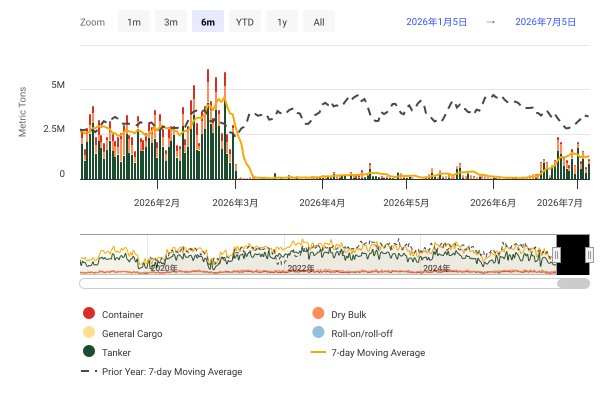

The file beside this chart, header and first rows:
DateTime, Container, Dry Bulk, General Cargo, Roll-on/roll-off, Tanker, 7-day Moving Average, Prior Year: 7-day Moving Average
2019-01-01 00:00:00, 191610, 326461, 10255, 2898, 2495676, , 
2019-01-02 00:00:00, 547743, 487020, 0, 2013, 1680733, , 
2019-01-03 00:00:00, 428426, 360563, 12144, 0, 2922246, , 
2019-01-04 00:00:00, 573967, 438669, 22708, 8512, 1559196, , 
2019-01-05 00:00:00, 557629, 659561, 2521, 0, 2151691, , 
2019-01-06 00:00:00, 129019, 490939, 1799, 7826, 2487646, , 
2019-01-07 00:00:00, 343721, 226869, 14350, 2281, 2479232, 3089420, 
2019-01-08 00:00:00, 363172, 382677, 58634, 0, 1089847, 2927624, 
2019-01-09 00:00:00, 271559, 281960, 9307, 0, 1885463, 2889164, 
2019-01-10 00:00:00, 286487, 189300, 25189, 12097, 807159, 2545857, 
2019-01-11 00:00:00, 315331, 220227, 4757, 6926, 1015141, 2397190, 
2019-01-12 00:00:00, 235034, 214084, 31290, 0, 795232, 2097796, 
2019-01-13 00:00:00, 374576, 415932, 5407, 0, 1585647, 1992700, 
2019-01-14 00:00:00, 460797, 122220, 17756, 4518, 3009894, 2071090, 
2019-01-15 00:00:00, 552642, 113578, 27156, 13915, 1447540, 2108305, 
2019-01-16 00:00:00, 477913, 583847, 19872, 0, 2347453, 2248418, 
2019-01-17 00:00:00, 353541, 517151, 10013, 0, 2146416, 2492260, 
2019-01-18 00:00:00, 393980, 269350, 4546, 0, 2116818, 2666876, 
2019-01-19 00:00:00, 313474, 149061, 15137, 0, 1566967, 2776733, 
2019-01-20 00:00:00, 379462, 623089, 35572, 3476, 1627617, 2817826, 
2019-01-21 00:00:00, 281689, 370999, 59561, 8883, 357934, 2455523, 
2019-01-22 00:00:00, 267049, 378121, 9020, 6352, 2228951, 2560475, 
2019-01-23 00:00:00, 265863, 44838, 0, 0, 2002254, 2401028, 
2019-01-24 00:00:00, 123371, 223192, 17519, 0, 2050334, 2313499, 
2019-01-25 00:00:00, 435737, 253029, 34051, 0, 1493370, 2232283, 
2019-01-26 00:00:00, 409224, 337253, 9592, 0, 1890765, 2318311, 
2019-01-27 00:00:00, 327753, 617858, 32752, 0, 2508779, 2435158, 
2019-01-28 00:00:00, 288592, 369533, 23678, 9034, 1126002, 2540554, 
2019-01-29 00:00:00, 446134, 375494, 11055, 0, 2361125, 2584027, 
2019-01-30 00:00:00, 198816, 552539, 11766, 4234, 1531906, 2582071, 
2019-01-31 00:00:00, 293004, 368901, 20187, 2013, 1806392, 2592940, 
2019-02-01 00:00:00, 282772, 233110, 16277, 0, 1851368, 2616846, 
2019-02-02 00:00:00, 357447, 126345, 16182, 2013, 2494766, 2666835, 
2019-02-03 00:00:00, 249022, 205446, 54444, 0, 1686854, 2482352, 
2019-02-04 00:00:00, 336169, 370599, 8381, 0, 1010318, 2469299, 
2019-02-05 00:00:00, 384026, 251039, 0, 7281, 634799, 2195490, 
2019-02-06 00:00:00, 297577, 373934, 17196, 0, 1085360, 2120462, 
2019-02-07 00:00:00, 244359, 431909, 4180, 4219, 1825098, 2123215, 
2019-02-08 00:00:00, 302333, 278857, 3152, 0, 989152, 2007496, 
2019-02-09 00:00:00, 217217, 359963, 37973, 0, 1709525, 1911485, 
2019-02-10 00:00:00, 375324, 527123, 57873, 0, 2500360, 2092187, 
2019-02-11 00:00:00, 393358, 458930, 0, 0, 1211492, 2140517, 
2019-02-12 00:00:00, 396885, 406913, 7862, 8901, 679577, 2172374, 
2019-02-13 00:00:00, 158819, 428082, 10900, 0, 949458, 2139973, 
2019-02-14 00:00:00, 457266, 416099, 3740, 341, 1022426, 2052845, 
2019-02-15 00:00:00, 375536, 456946, 18448, 341, 1830094, 2211112, 
2019-02-16 00:00:00, 500271, 542967, 6856, 0, 1968781, 2310283, 
2019-02-17 00:00:00, 270852, 340247, 4178, 0, 973603, 2042883, 
2019-02-18 00:00:00, 392158, 363023, 14049, 3877, 1414823, 2060619, 
2019-02-19 00:00:00, 328697, 416404, 27796, 6764, 977417, 2097324, 
2019-02-20 00:00:00, 208880, 370882, 16227, 0, 760090, 2070013, 
2019-02-21 00:00:00, 236942, 360272, 2720, 6324, 931179, 2018237, 
2019-02-22 00:00:00, 377270, 521817, 0, 3736, 1929967, 2039869, 
2019-02-23 00:00:00, 594397, 479144, 4919, 5803, 2383118, 2103941, 
2019-02-24 00:00:00, 591626, 350721, 39677, 10575, 1466085, 2228199, 
2019-02-25 00:00:00, 441722, 274243, 5759, 0, 1416791, 2221140, 
2019-02-26 00:00:00, 453473, 439146, 18801, 3679, 892455, 2228351, 
2019-02-27 00:00:00, 78576, 695207, 0, 0, 780024, 2256597, 
2019-02-28 00:00:00, 306150, 225223, 5265, 6910, 1417121, 2317059, 
2019-03-01 00:00:00, 339615, 288112, 12210, 0, 2744314, 2395839, 
... 2,683 more rows
